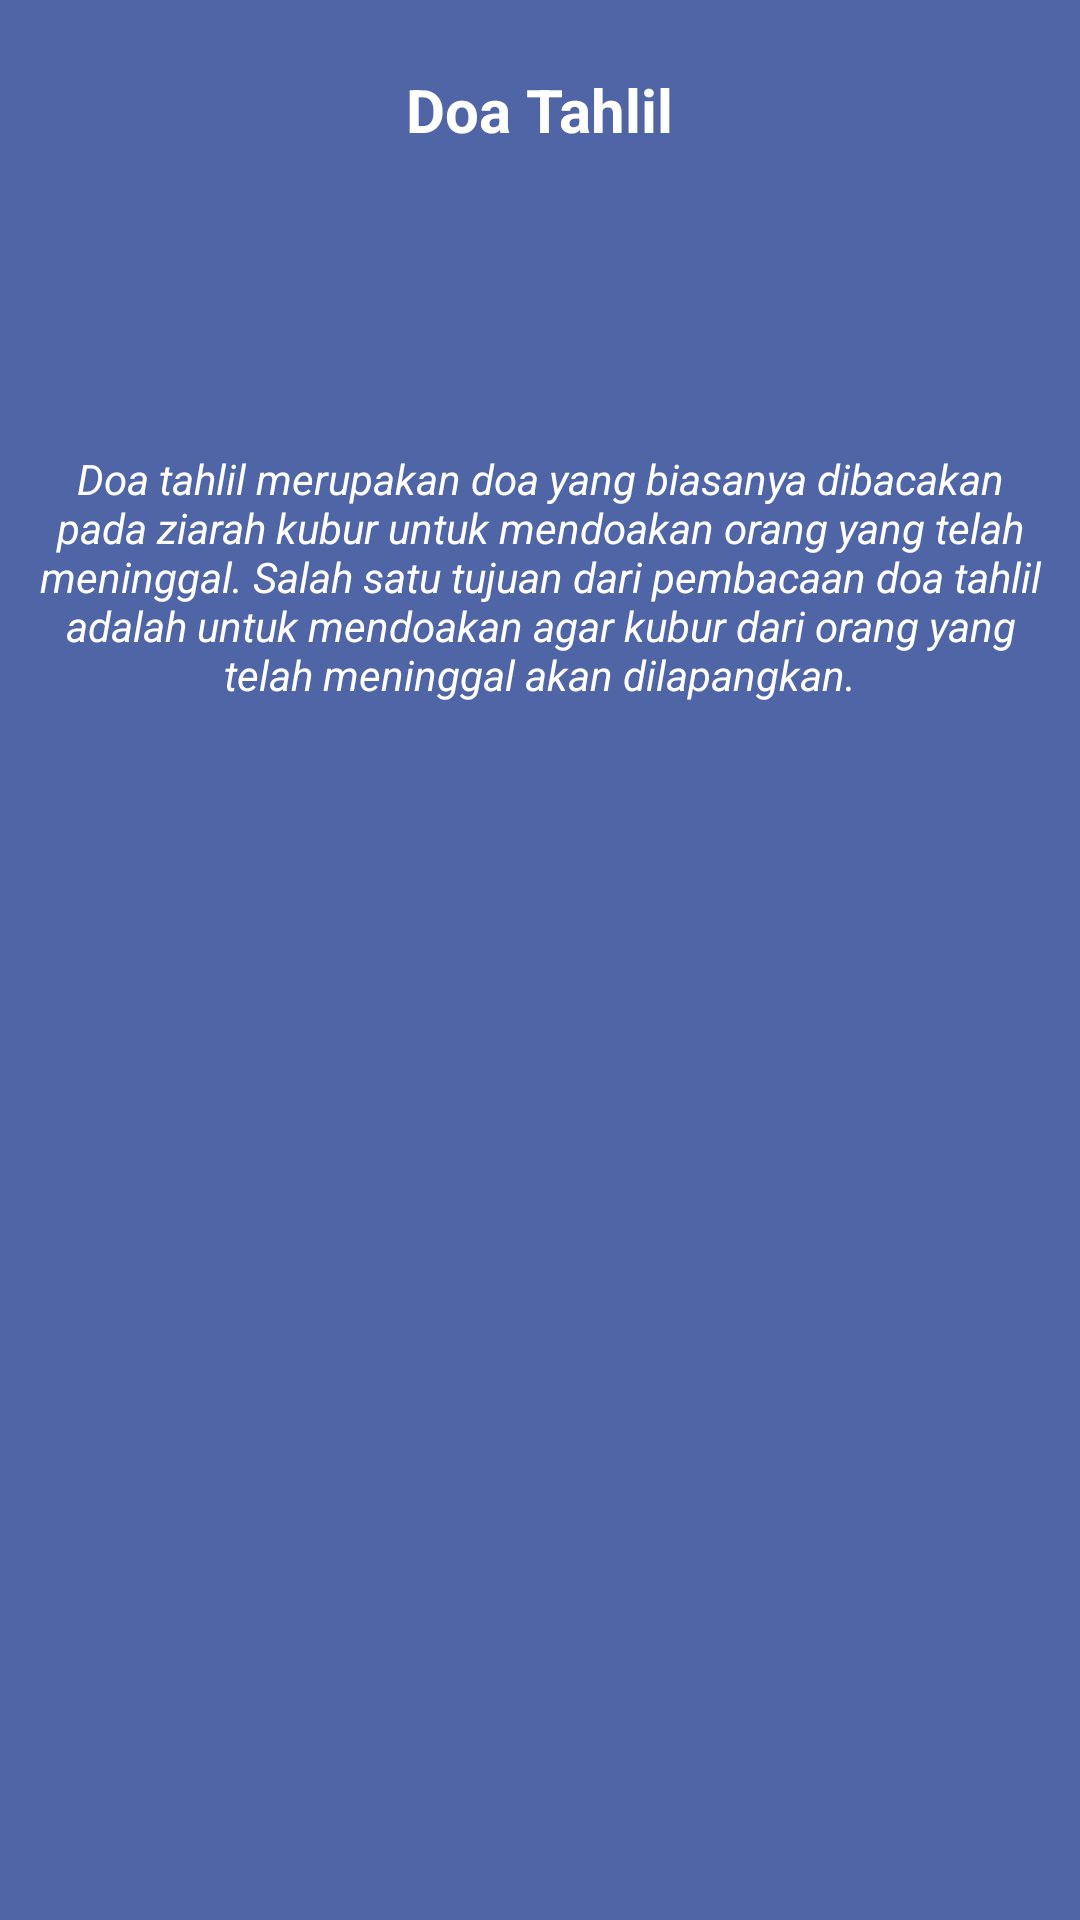

Layout XML and referenced resources for this Android screen:
<!-- AndroidManifest.xml: application theme Theme.TA_AplikasiDoaTahlil -->
<!-- res/layout/activity_toolbar.xml -->
<?xml version="1.0" encoding="utf-8"?>
<FrameLayout xmlns:android="http://schemas.android.com/apk/res/android"
    android:layout_width="match_parent"
    android:layout_height="wrap_content"
    android:background="#FF5065A5">

    <RelativeLayout
        android:layout_width="match_parent"
        android:layout_height="wrap_content"
        android:layout_margin="8dp"
        android:orientation="horizontal">

        <RelativeLayout
            android:id="@+id/imgProfile"
            android:layout_width="wrap_content"
            android:layout_height="wrap_content"
            android:gravity="center">

        </RelativeLayout>

        <LinearLayout
            android:layout_width="match_parent"
            android:layout_height="wrap_content"
            android:layout_below="@+id/imgProfile"
            android:layout_marginTop="15dp"
            android:gravity="center"
            android:orientation="vertical"
            >

            <TextView
                android:layout_width="wrap_content"
                android:layout_height="wrap_content"
                android:text="Doa Tahlil"
                android:gravity="center"
                android:textColor="@android:color/white"
                android:textSize="20sp"
                android:textStyle="bold" />

            <ImageView
                android:layout_width="90dp"
                android:layout_height="90dp"
                android:src="@drawable/mosque" />

            <TextView
                android:layout_width="wrap_content"
                android:layout_height="wrap_content"
                android:layout_marginTop="10dp"
                android:text="Doa tahlil merupakan doa yang biasanya dibacakan pada ziarah kubur untuk mendoakan orang yang telah meninggal. Salah satu tujuan dari pembacaan doa tahlil adalah untuk mendoakan agar kubur dari orang yang telah meninggal akan dilapangkan."
                android:textColor="@android:color/white"
                android:textSize="14sp"
                android:textStyle="italic"
                android:gravity="center"/>

        </LinearLayout>

    </RelativeLayout>

</FrameLayout>
<!-- resources referenced by this layout -->
<resources>
  <style name="Theme.TA_AplikasiDoaTahlil" parent="Theme.AppCompat.Light.NoActionBar">
          
          <item name="colorPrimary">@color/purple_500</item>
          <item name="colorPrimaryDark">@color/purple_700</item>
          <item name="colorAccent">@color/teal_200</item>
          
      </style>
  <color name="purple_500">#FF6200EE</color>
  <color name="purple_700">#FF3700B3</color>
  <color name="teal_200">#FF03DAC5</color>
</resources>
